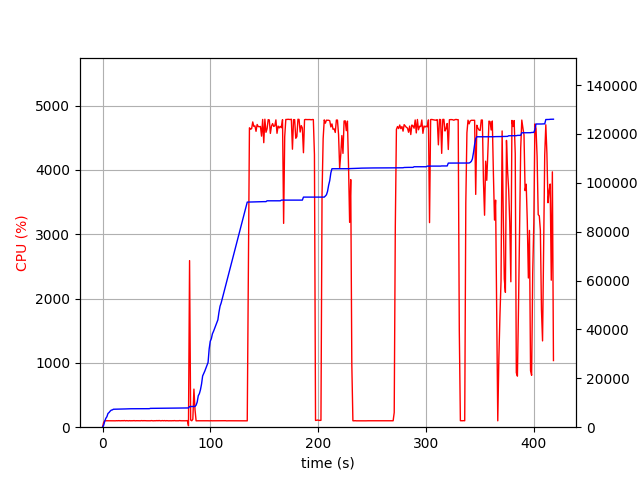

The data file committed next to this chart (first rows):
elapsed_time, nproc, cpu, mem_real, mem_virtual
3.3855438232421875e-05, 1, 0.0, 6.613, 3186
1.006, 1, 74.5, 766.9, 1733
2.014, 1, 99.2, 2405, 4997
3.022, 1, 100.2, 3615, 6597
4.029, 1, 100.3, 4289, 6895
5.037, 1, 100.2, 5621, 8687
6.044, 1, 99.3, 6011, 8827
7.052, 1, 101.2, 6569, 10875
8.059, 1, 99.3, 6975, 10875
9.066, 1, 100.2, 7071, 10875
10.07, 1, 100.2, 7349, 10875
11.08, 1, 101.2, 7357, 11035
12.09, 1, 99.3, 7359, 11035
13.1, 1, 101.2, 7367, 11035
14.11, 1, 99.9, 7367, 11035
15.12, 1, 102.0, 7385, 11035
16.13, 1, 100.0, 7387, 11035
17.14, 1, 100.0, 7419, 11035
18.15, 1, 102.0, 7435, 11035
19.16, 1, 100.0, 7435, 11035
20.17, 1, 104.0, 7439, 11035
21.18, 1, 99.0, 7475, 11035
22.19, 1, 102.0, 7497, 11035
23.2, 1, 100.1, 7541, 11035
24.21, 1, 99.1, 7541, 11035
25.22, 1, 102.0, 7547, 11035
26.22, 1, 99.1, 7547, 11035
27.23, 1, 101.0, 7551, 11227
28.25, 1, 100.0, 7551, 11227
29.25, 1, 103.1, 7557, 11227
30.26, 1, 99.1, 7557, 11227
31.27, 1, 101.1, 7561, 11227
32.28, 1, 101.0, 7561, 11227
33.29, 1, 100.1, 7561, 11227
34.3, 1, 102.0, 7565, 11227
35.31, 1, 100.0, 7565, 11227
36.32, 1, 102.9, 7571, 11227
37.33, 1, 100.0, 7571, 11227
38.34, 1, 102.0, 7575, 11227
39.35, 1, 101.0, 7575, 11227
40.36, 1, 100.0, 7575, 11227
41.37, 1, 100.0, 7577, 11227
42.38, 1, 100.0, 7577, 11227
43.39, 1, 101.0, 7581, 11227
44.4, 1, 99.9, 7707, 11227
45.41, 1, 102.9, 7711, 11227
46.42, 1, 100.1, 7711, 11227
47.43, 1, 99.1, 7711, 11227
48.44, 1, 101.1, 7713, 11227
49.45, 1, 100.0, 7713, 11227
50.46, 1, 103.1, 7717, 11227
51.47, 1, 100.0, 7717, 11227
52.48, 1, 104.0, 7723, 11227
53.49, 1, 99.9, 7723, 11227
54.5, 1, 100.1, 7723, 11227
55.51, 1, 102.9, 7723, 11227
56.52, 1, 100.0, 7723, 11227
57.53, 1, 103.0, 7745, 11227
58.54, 1, 99.0, 7745, 11227
59.55, 1, 102.0, 7751, 11227
... 353 more rows
